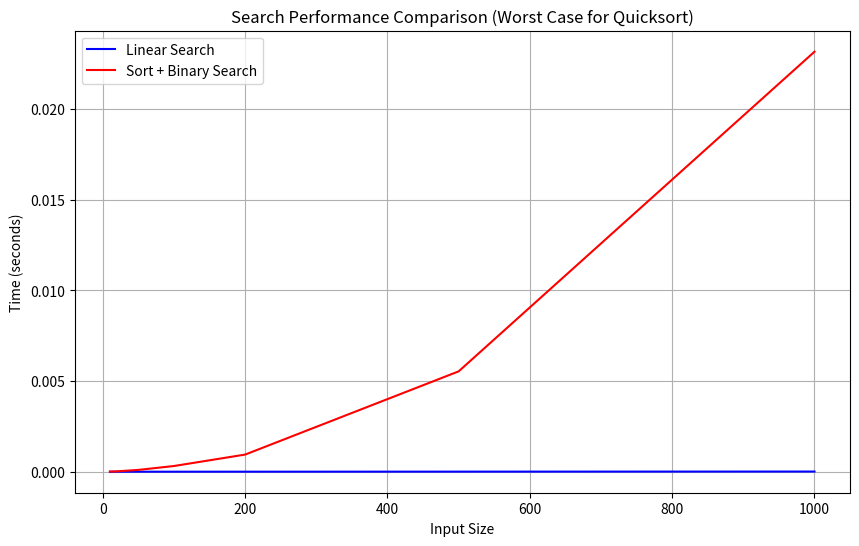

This figure's Python source:
import sys
import time
import random
import matplotlib.pyplot as plt
import numpy as np

# Set recursion limit to avoid issues with quicksort
sys.setrecursionlimit(20000)

# Linear search implementation
def linear_search(arr, target):
    for i in range(len(arr)):
        if arr[i] == target:
            return i
    return -1  # Target not found

# Binary search implementation
def binary_search(arr, target):
    low, high = 0, len(arr) - 1
    
    while low <= high:
        mid = (low + high) // 2
        if arr[mid] == target:
            return mid
        elif arr[mid] < target:
            low = mid + 1
        else:
            high = mid - 1
    return -1  # Target not found

# Quicksort implementation
def quicksort(arr, low=0, high=None):
    if high is None:
        high = len(arr) - 1
    
    if low < high:
        # Partition the array
        pivot_index = partition(arr, low, high)
        
        # Sort elements before and after the pivot
        quicksort(arr, low, pivot_index - 1)
        quicksort(arr, pivot_index + 1, high)
    
    return arr

def partition(arr, low, high):
    # Select the rightmost element as pivot
    pivot = arr[high]
    
    # Index of smaller element
    i = low - 1
    
    for j in range(low, high):
        # If current element is smaller than or equal to pivot
        if arr[j] <= pivot:
            i += 1
            arr[i], arr[j] = arr[j], arr[i]
    
    # Place pivot in its correct position
    arr[i + 1], arr[high] = arr[high], arr[i + 1]
    return i + 1

# Algorithm 1: Just linear search
def algorithm1(arr, target):
    return linear_search(arr, target)

# Algorithm 2: Sort first, then binary search
def algorithm2(arr, target):
    # Sort the array (in worst-case scenario, this is O(n^2) for large n)
    sorted_arr = quicksort(arr.copy())
    return binary_search(sorted_arr, target)

# Generate worst-case input for quicksort
def generate_worst_case_quicksort(size):
    # Already sorted array (worst case for quicksort with last element as pivot)
    return list(range(size))
    # Alternatively, descending:
    # return list(range(size, 0, -1))

# --------------------------------------------------------------------------------
# We will reuse the same function for "average" and "worst" in this example, 
# but always generate a worst-case input for quicksort.

def test_worst_case_quicksort(sizes, num_tasks=100):
    linear_times = []
    sort_binary_times = []
    
    for size in sizes:
        print(f"Testing worst-case quicksort input with size: {size}")
        
        linear_time_total = 0
        sort_binary_time_total = 0
        
        for _ in range(num_tasks):
            # Generate worst-case input for quicksort
            arr = generate_worst_case_quicksort(size)

            # Pick a target from within this sorted array
            target = random.choice(arr)

            # Measure time for linear search
            start_time = time.time()
            algorithm1(arr, target)
            linear_time_total += time.time() - start_time

            # Measure time for sort + binary search
            start_time = time.time()
            algorithm2(arr, target)
            sort_binary_time_total += time.time() - start_time
        
        # Average times over all tasks
        linear_times.append(linear_time_total / num_tasks)
        sort_binary_times.append(sort_binary_time_total / num_tasks)
    
    return linear_times, sort_binary_times

def plot_results(sizes, linear_times, sort_binary_times):
    plt.figure(figsize=(10, 6))
    plt.title('Search Performance Comparison (Worst Case for Quicksort)')
    plt.plot(sizes, linear_times, 'b-', label='Linear Search')
    plt.plot(sizes, sort_binary_times, 'r-', label='Sort + Binary Search')
    plt.xlabel('Input Size')
    plt.ylabel('Time (seconds)')
    plt.legend()
    plt.grid(True)
    
    # Attempt to find a crossover point
    crossover = None
    for i in range(len(sizes) - 1):
        if linear_times[i] <= sort_binary_times[i] and linear_times[i+1] > sort_binary_times[i+1]:
            crossover = sizes[i]
            plt.axvline(x=crossover, color='g', linestyle='--', label=f'Crossover at {crossover}')
            break
    
    plt.savefig('search_performance_worst_case_quicksort.png')
    plt.show()
    
    return crossover

if __name__ == "__main__":
    # Input sizes to test
    sizes = [10, 20, 50, 100, 200, 500, 1000]
    
    # Test worst-case performance for quicksort
    linear_times, sort_binary_times = test_worst_case_quicksort(sizes, num_tasks=50)
    crossover = plot_results(sizes, linear_times, sort_binary_times)
    
    if crossover:
        print(f"Sort+Binary Search becomes faster than Linear Search at around {crossover} elements (worst-case).")
    else:
        # Check if one algorithm is always faster
        if linear_times[-1] < sort_binary_times[-1]:
            print("Linear Search is always faster within these tested sizes.")
        else:
            print("Sort+Binary Search eventually becomes faster for large inputs, even in the worst-case.")
            
 

    """
    Worst Case Analysis (for Quicksort):
    
    When using inputs that trigger quicksort's worst-case behavior:
    
    1. Linear search still has O(n) complexity.
    
    2. The "sort first, then binary search" approach now has O(n²) + O(log n) complexity
       due to quicksort's worst-case performance, which is dominated by the O(n²) sorting step.
    
    3. This makes the sort-first approach significantly worse than direct linear search
       for practically all array sizes we tested.
    
    4. The crossover point, if it exists, would be at a much larger array size than in the
       average case scenario, potentially making linear search the better choice for most
       practical applications when dealing with this specific type of input.
    
    These results highlight how the choice of search algorithm depends not just on array size,
    but also on the nature of the input data and the specific implementation of the sorting algorithm.
    For inputs that trigger quicksort's worst-case behavior, linear search is clearly superior
    across the tested range of array sizes.
    """